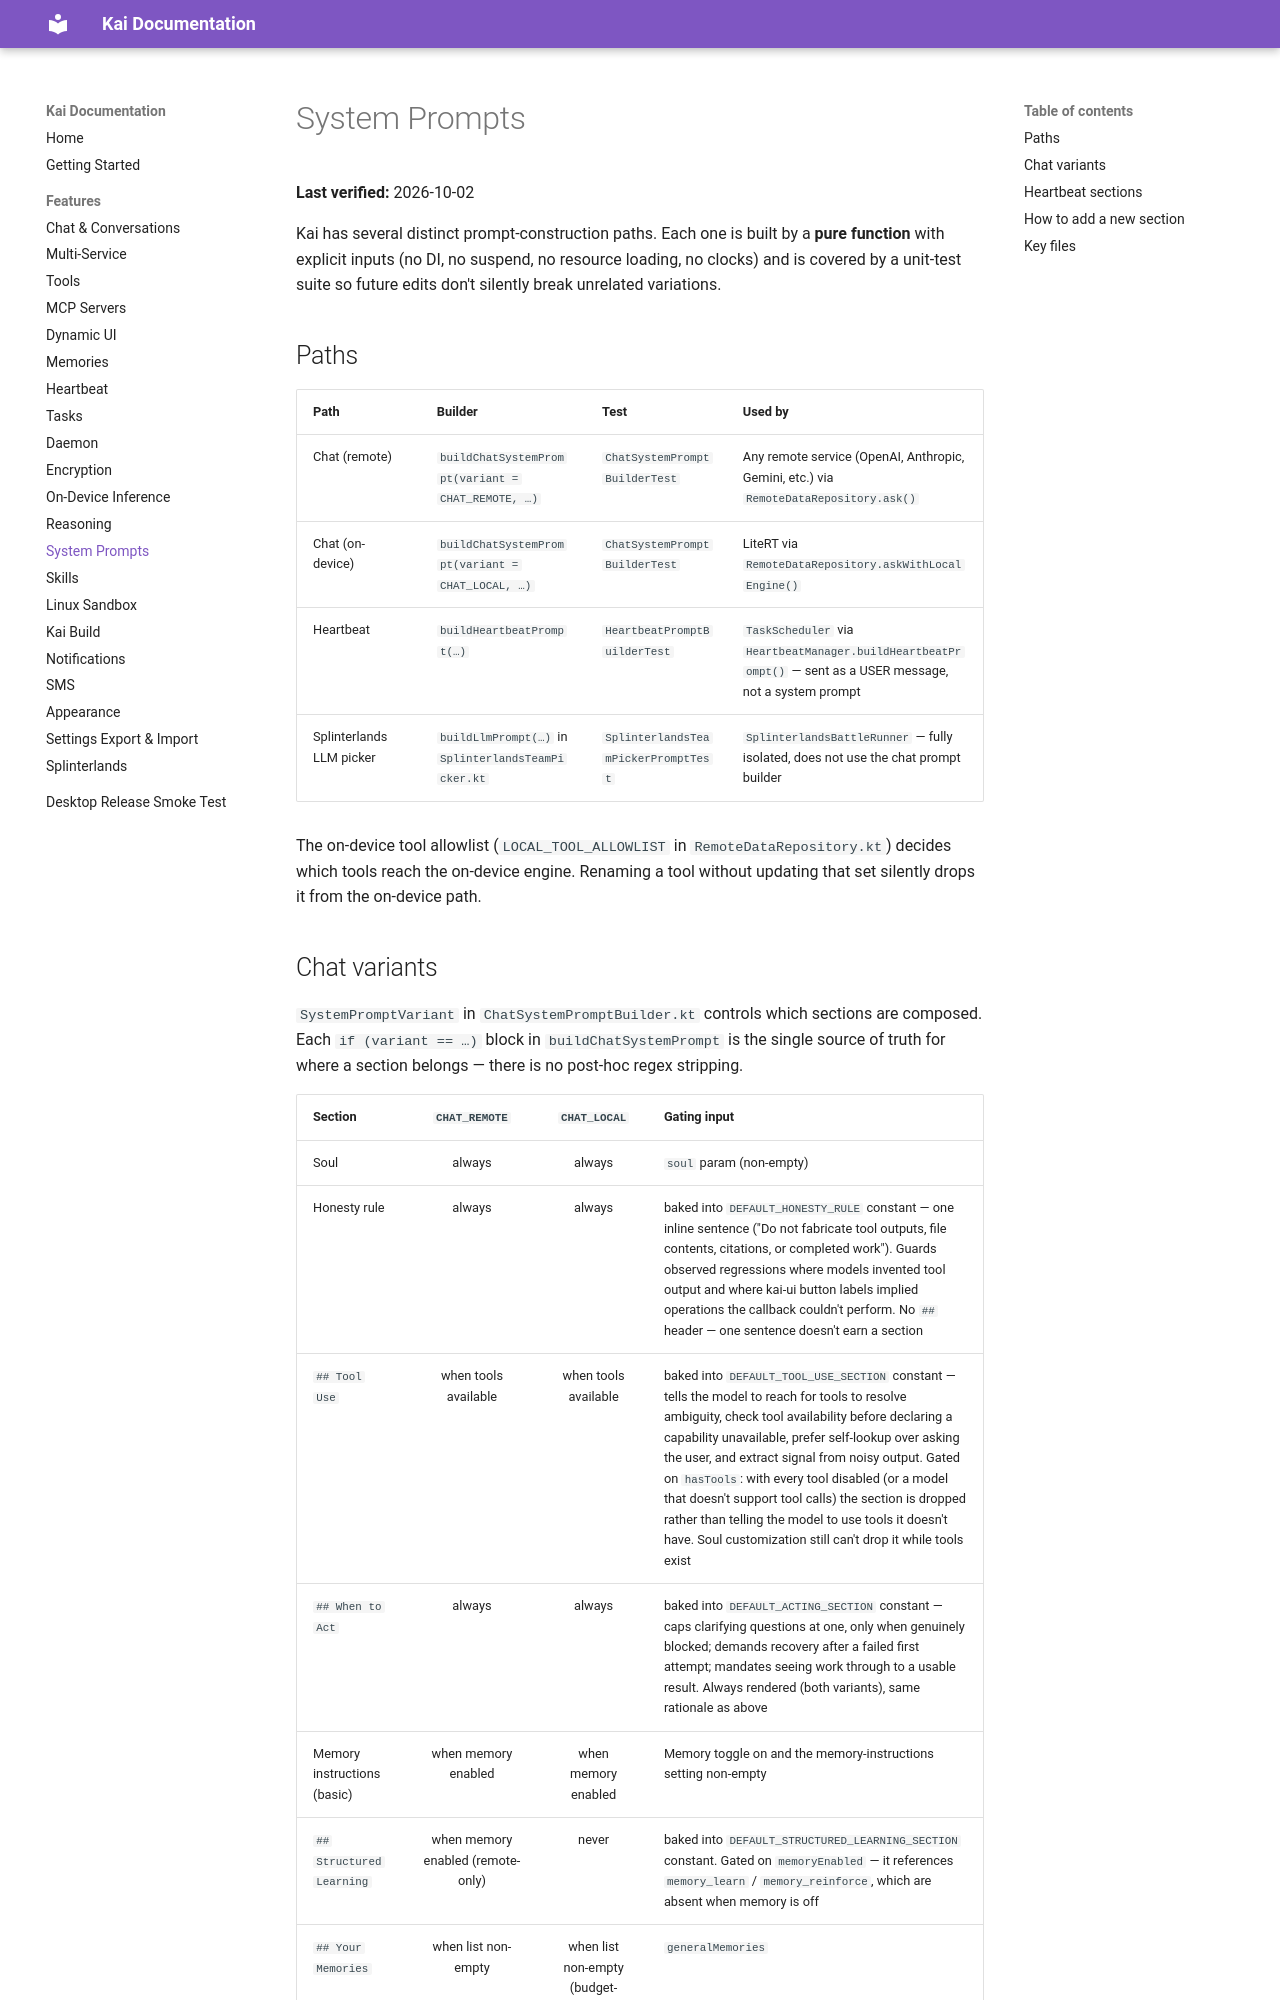

repository: tailscale1313-design/kai-lite · page: docs/features/system-prompts/index.html · generator: mkdocs

# System Prompts

**Last verified:** 2026-10-02

Kai has several distinct prompt-construction paths. Each one is built by a **pure function** with explicit inputs (no DI, no suspend, no resource loading, no clocks) and is covered by a unit-test suite so future edits don't silently break unrelated variations.

## Paths

| Path | Builder | Test | Used by |
|---|---|---|---|
| Chat (remote) | `buildChatSystemPrompt(variant = CHAT_REMOTE, …)` | `ChatSystemPromptBuilderTest` | Any remote service (OpenAI, Anthropic, Gemini, etc.) via `RemoteDataRepository.ask()` |
| Chat (on-device) | `buildChatSystemPrompt(variant = CHAT_LOCAL, …)` | `ChatSystemPromptBuilderTest` | LiteRT via `RemoteDataRepository.askWithLocalEngine()` |
| Heartbeat | `buildHeartbeatPrompt(…)` | `HeartbeatPromptBuilderTest` | `TaskScheduler` via `HeartbeatManager.buildHeartbeatPrompt()` — sent as a USER message, not a system prompt |
| Splinterlands LLM picker | `buildLlmPrompt(…)` in `SplinterlandsTeamPicker.kt` | `SplinterlandsTeamPickerPromptTest` | `SplinterlandsBattleRunner` — fully isolated, does not use the chat prompt builder |

The on-device tool allowlist (`LOCAL_TOOL_ALLOWLIST` in `RemoteDataRepository.kt`) decides which tools reach the on-device engine. Renaming a tool without updating that set silently drops it from the on-device path.
